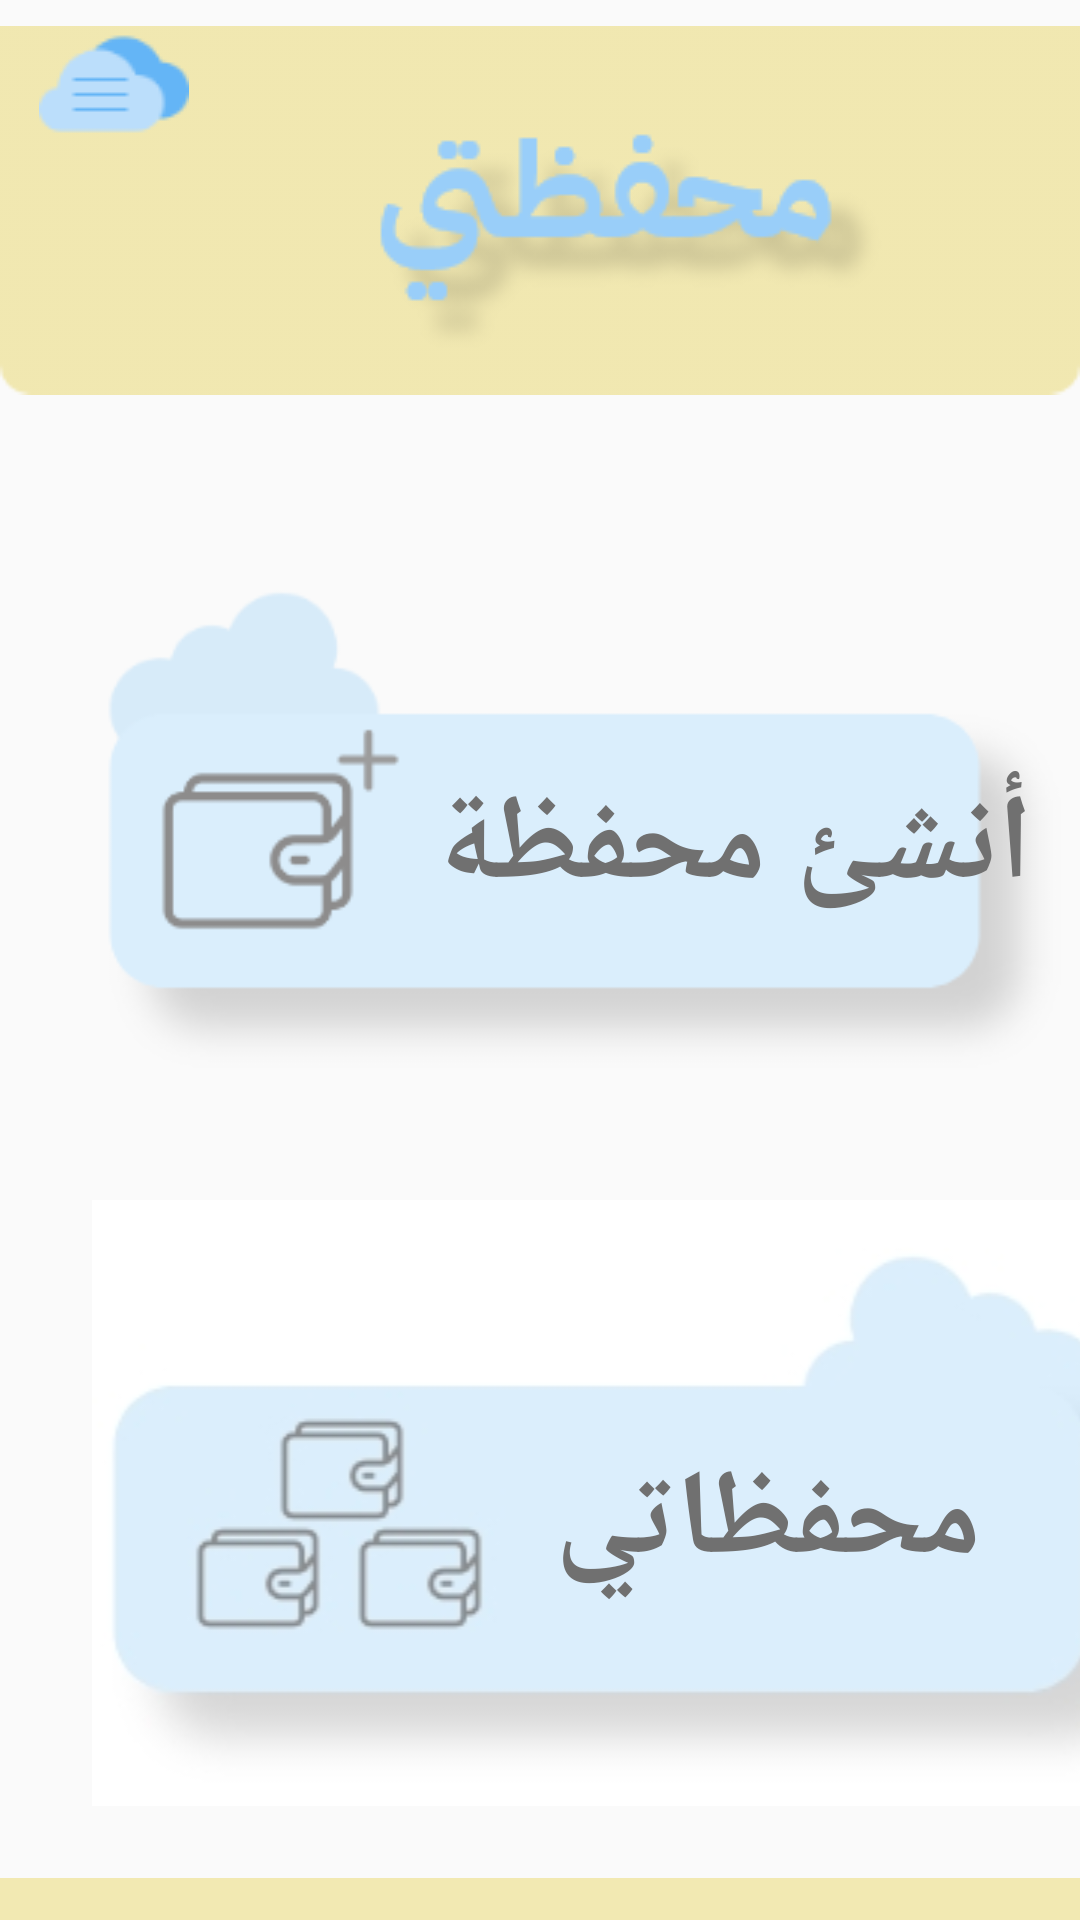

This screen was rendered from an Android layout file. Write that file and the resources it references.
<!-- AndroidManifest.xml: application theme AppTheme -->
<!-- res/layout/activity_main_page.xml -->
<?xml version="1.0" encoding="utf-8"?>
<androidx.drawerlayout.widget.DrawerLayout xmlns:android="http://schemas.android.com/apk/res/android"
    xmlns:app="http://schemas.android.com/apk/res-auto"
    xmlns:tools="http://schemas.android.com/tools"
    android:id="@+id/drawer_layout"
    android:layout_width="match_parent"
    android:layout_height="match_parent"
    android:fitsSystemWindows="true"
    tools:context=".MainPage"
    >


    <RelativeLayout
        android:layout_width="match_parent"
        android:layout_height="match_parent">

        <androidx.appcompat.widget.Toolbar
            android:id="@+id/toolbar"
            android:layout_width="50dp"
            android:layout_height="50dp"
            android:layout_marginLeft="13dp"
            android:layout_marginTop="3dp"
            android:background="@drawable/navigation_bar"
            android:elevation="4dp"
            android:theme="@style/ThemeOverlay.AppCompat.Dark.ActionBar"
            app:popupTheme="@style/ThemeOverlay.AppCompat.Light" />

        <FrameLayout
            android:id="@+id/fragment_container"
            android:layout_width="match_parent"
            android:layout_height="match_parent">

            <ImageView
                android:id="@+id/imageView19"
                android:layout_width="match_parent"
                android:layout_height="140dp"
                app:srcCompat="@drawable/rectangle_yellow" />

            <ImageView
                android:id="@+id/imageView20"
                android:layout_width="wrap_content"
                android:layout_height="wrap_content"
                android:layout_marginStart="125dp"
                android:layout_marginTop="30dp"
                app:srcCompat="@drawable/me7fthty" />

            <ImageView
                android:id="@+id/imageView17"
                android:layout_width="wrap_content"
                android:layout_height="wrap_content"
                android:layout_marginTop="170dp"
                android:layout_marginLeft="30dp"
                app:srcCompat="@drawable/new_wallets" />

            <TextView
                android:id="@+id/textView"
                android:layout_width="wrap_content"
                android:layout_height="wrap_content"
                android:layout_marginTop="255dp"
                android:layout_marginLeft="145dp"
                android:text="أنشئ محفظة"
                android:fontFamily="@font/ibm_arab_plex_2"
                android:textSize="40sp"
                android:textColor="#707070"
                android:textStyle="bold"/>

            <ImageView
                android:id="@+id/imageView22"
                android:layout_width="370dp"
                android:layout_height="wrap_content"
                app:srcCompat="@drawable/my_wallets"
                android:layout_marginTop="400dp"
                android:layout_marginLeft="30dp"/>

            <TextView
                android:id="@+id/textView2"
                android:layout_width="wrap_content"
                android:layout_height="wrap_content"
                android:layout_marginTop="480dp"
                android:layout_marginLeft="185dp"
                android:text="محفظاتي"
                android:fontFamily="@font/ibm_arab_plex_2"
                android:textSize="40sp"
                android:textColor="#707070"
                android:textStyle="bold"/>

            <ImageView
                android:id="@+id/imageView23"
                android:layout_width="match_parent"
                android:layout_height="53dp"
                android:layout_marginTop="620dp"
                app:srcCompat="@drawable/bottom_bar" />


        </FrameLayout>


    </RelativeLayout>

    <com.google.android.material.navigation.NavigationView
        android:id="@+id/nav_view"
        android:layout_width="wrap_content"
        android:layout_height="match_parent"
        android:layout_gravity="start"
        app:headerLayout="@layout/nav_header"
        app:menu="@menu/drawer_menu" >

    </com.google.android.material.navigation.NavigationView>


</androidx.drawerlayout.widget.DrawerLayout>
<!-- res/layout/nav_header.xml (included above) -->
<?xml version="1.0" encoding="utf-8"?>
<RelativeLayout xmlns:android="http://schemas.android.com/apk/res/android"
    xmlns:app="http://schemas.android.com/apk/res-auto"
    android:layout_width="match_parent"
    android:layout_height="166dp"
    android:background="#EEE297"
    android:gravity="bottom"
    android:orientation="vertical"
    android:theme="@style/ThemeOverlay.AppCompat.Dark">

    <ImageView
        android:id="@+id/userPicture"
        android:layout_width="48dp"
        android:layout_height="48dp"
        android:layout_alignParentTop="true"
        android:layout_alignParentEnd="true"
        android:layout_marginTop="63dp"
        android:layout_marginEnd="219dp"
        android:src="@drawable/guy" />

    <TextView
        android:layout_width="wrap_content"
        android:layout_height="wrap_content"
        android:layout_alignParentEnd="true"
        android:layout_alignParentBottom="true"
        android:layout_marginEnd="225dp"
        android:layout_marginBottom="30dp"
        android:fontFamily="@font/ibm_arab_plex"
        android:paddingTop="4dp"
        android:text="اهلا بك،"
        android:textAppearance="@style/TextAppearance.AppCompat.Body1"
        android:textColor="#707070"
        android:textSize="12sp"
        android:textStyle="bold" />

    <TextView
        android:id="@+id/username_insert"
        android:layout_width="wrap_content"
        android:layout_height="wrap_content"
        android:layout_alignParentEnd="true"
        android:layout_alignParentBottom="true"
        android:layout_marginEnd="191dp"
        android:layout_marginBottom="5dp"
        android:fontFamily="@font/ibm_arab_plex"
        android:textColor="#707070"
        android:text="a"
        android:textSize="16sp"
        android:textStyle="bold" />

    <ImageView
        android:id="@+id/imageView16"
        android:layout_width="50dp"
        android:layout_height="50dp"
        android:layout_alignParentEnd="true"
        android:layout_alignParentBottom="true"
        android:layout_marginEnd="217dp"
        android:layout_marginBottom="113dp"
        app:srcCompat="@drawable/exit" />

    <TextView
        android:id="@+id/textView7"
        android:layout_width="wrap_content"
        android:layout_height="wrap_content"
        android:layout_alignParentEnd="true"
        android:layout_alignParentBottom="true"
        android:layout_marginEnd="17dp"
        android:layout_marginBottom="124dp"
        android:fontFamily="@font/ibm_arab_plex"
        android:text="الأربعاء ، الثامن من يوليو"
        android:textColor="#707070"
        android:textSize="16sp" />

    <TextView
        android:id="@+id/textView15"
        android:layout_width="wrap_content"
        android:layout_height="wrap_content"
        android:layout_alignParentEnd="true"
        android:layout_alignParentBottom="true"
        android:layout_marginEnd="18dp"
        android:layout_marginBottom="87dp"
        android:fontFamily="@font/ibm_arab_plex"
        android:text="9:54 PM"
        android:textColor="#707070"
        android:textSize="16sp" />

    <ImageView
        android:id="@+id/imageView18"
        android:layout_width="213dp"
        android:layout_height="178dp"
        android:layout_alignParentEnd="true"
        android:layout_alignParentBottom="true"
        android:layout_marginEnd="-23dp"
        android:layout_marginBottom="-68dp"
        app:srcCompat="@drawable/clooud" />


</RelativeLayout>
<!-- resources referenced by this layout -->
<resources>
  <!-- drawable bottom_bar: png bitmap (drawable-v24, 455 bytes) -->
  <!-- drawable clooud: png bitmap (drawable-v24, 3328 bytes) -->
  <!-- drawable exit: png bitmap (drawable-v24, 1600 bytes) -->
  <!-- drawable guy: png bitmap (drawable-v24, 3647 bytes) -->
  <!-- drawable me7fthty: png bitmap (drawable-v24, 6946 bytes) -->
  <!-- drawable my_wallets: jpg bitmap (drawable-v24, 11070 bytes) -->
  <!-- drawable navigation_bar: png bitmap (drawable-v24, 1379 bytes) -->
  <!-- drawable new_wallets: png bitmap (drawable-v24, 9034 bytes) -->
  <!-- drawable rectangle_yellow: png bitmap (drawable-v24, 1425 bytes) -->
  <style name="AppTheme" parent="Theme.AppCompat.Light.NoActionBar">
          
          <item name="colorPrimary">@color/colorPrimary</item>
          <item name="colorPrimaryDark">@color/colorPrimaryDark</item>
          <item name="colorAccent">@color/colorAccent</item>
          <item name="android:windowAnimationStyle">@style/CustomActivityAnimation</item>
      </style>
  <color name="colorPrimary">#900F6AB5</color>
  <color name="colorPrimaryDark">#9099CEF9</color>
  <color name="colorAccent">#4FA8FF</color>
  <style name="CustomActivityAnimation" parent="@android:style/Animation.Activity">
          <item name="android:activityOpenEnterAnimation">@anim/slide_in_left</item>
          <item name="android:activityOpenExitAnimation">@anim/slide_out_right</item>
          <item name="android:activityCloseEnterAnimation">@anim/slide_in_right</item>
          <item name="android:activityCloseExitAnimation">@anim/slide_out_left</item>
      </style>
</resources>
